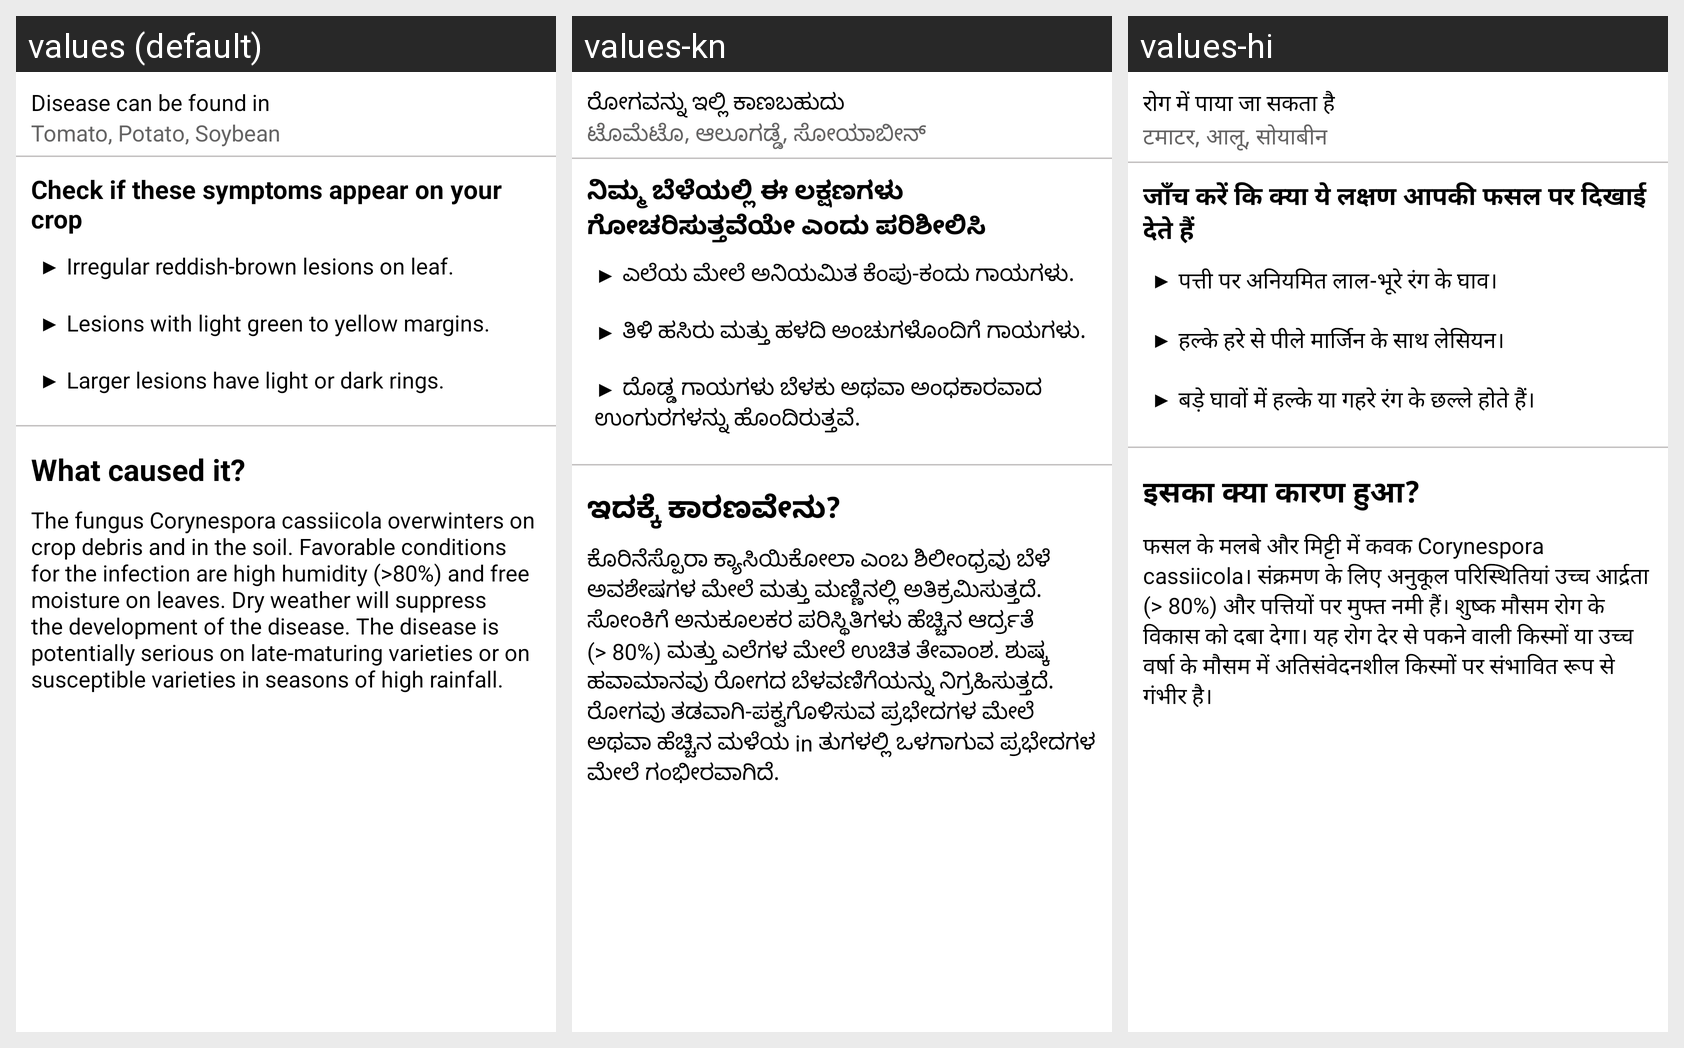

Here is an Android app screen in its default locale and in the app's own translations. Write out the translated-string differences for the strings that appear on this screen.
Android screen res/layout/target_spot_symptom_fragment.xml rendered under 3 locales, left to right: values (default), values-kn, values-hi. Device: Nexus 5 (rendered at 1080×1920; each locale shown at half size, 540×960, under a caption strip naming it); theme Theme.LeafDetectionApp.
Strings drawn on this screen, with the default value and each locale's value (text and hints the layout hard-codes, and strings that could not be matched under every locale, appear in the picture but are not listed):

disease_found_in
  values: Disease can be found in
  values-kn: ರೋಗವನ್ನು ಇಲ್ಲಿ ಕಾಣಬಹುದು
  values-hi: रोग में पाया जा सकता है

target_spot_infected
  values: Tomato, Potato, Soybean
  values-kn: ಟೊಮೆಟೊ, ಆಲೂಗಡ್ಡೆ, ಸೋಯಾಬೀನ್
  values-hi: टमाटर, आलू, सोयाबीन

check_symptoms
  values: Check if these symptoms appear on your crop
  values-kn: ನಿಮ್ಮ ಬೆಳೆಯಲ್ಲಿ ಈ ಲಕ್ಷಣಗಳು ಗೋಚರಿಸುತ್ತವೆಯೇ ಎಂದು ಪರಿಶೀಲಿಸಿ
  values-hi: जाँच करें कि क्या ये लक्षण आपकी फसल पर दिखाई देते हैं

target_spot_symptoms
  values: ▶ Irregular reddish-brown lesions on leaf. 
      
      ▶ Lesions with light green to yellow margins. 
      
      ▶ Larger lesions have light or dark rings.
  values-kn: ▶ ಎಲೆಯ ಮೇಲೆ ಅನಿಯಮಿತ ಕೆಂಪು-ಕಂದು ಗಾಯಗಳು. 
      
      ▶ ತಿಳಿ ಹಸಿರು ಮತ್ತು ಹಳದಿ ಅಂಚುಗಳೊಂದಿಗೆ ಗಾಯಗಳು. 
      
      ▶ ದೊಡ್ಡ ಗಾಯಗಳು ಬೆಳಕು ಅಥವಾ ಅಂಧಕಾರವಾದ ಉಂಗುರಗಳನ್ನು ಹೊಂದಿರುತ್ತವೆ.
  values-hi: ▶ पत्ती पर अनियमित लाल-भूरे रंग के घाव। 
      
      ▶ हल्के हरे से पीले मार्जिन के साथ लेसियन। 
      
      ▶ बड़े घावों में हल्के या गहरे रंग के छल्ले होते हैं।

what_caused_it
  values: What caused it?
  values-kn: ಇದಕ್ಕೆ ಕಾರಣವೇನು?
  values-hi: इसका क्या कारण हुआ?

target_spot_cause
  values: The fungus Corynespora cassiicola overwinters on crop debris and in the soil. Favorable conditions for the infection are high humidity (>80%) and free moisture on leaves. Dry weather will suppress the development of the disease. The disease is potentially serious on late-maturing varieties or on susceptible varieties in seasons of high rainfall.
  values-kn: ಕೊರಿನೆಸ್ಪೊರಾ ಕ್ಯಾಸಿಯಿಕೋಲಾ ಎಂಬ ಶಿಲೀಂಧ್ರವು ಬೆಳೆ ಅವಶೇಷಗಳ ಮೇಲೆ ಮತ್ತು ಮಣ್ಣಿನಲ್ಲಿ ಅತಿಕ್ರಮಿಸುತ್ತದೆ. ಸೋಂಕಿಗೆ ಅನುಕೂಲಕರ ಪರಿಸ್ಥಿತಿಗಳು ಹೆಚ್ಚಿನ ಆರ್ದ್ರತೆ (> 80%) ಮತ್ತು ಎಲೆಗಳ ಮೇಲೆ ಉಚಿತ ತೇವಾಂಶ. ಶುಷ್ಕ ಹವಾಮಾನವು ರೋಗದ ಬೆಳವಣಿಗೆಯನ್ನು ನಿಗ್ರಹಿಸುತ್ತದೆ. ರೋಗವು ತಡವಾಗಿ-ಪಕ್ವಗೊಳಿಸುವ ಪ್ರಭೇದಗಳ ಮೇಲೆ ಅಥವಾ ಹೆಚ್ಚಿನ ಮಳೆಯ in ತುಗಳಲ್ಲಿ ಒಳಗಾಗುವ ಪ್ರಭೇದಗಳ ಮೇಲೆ ಗಂಭೀರವಾಗಿದೆ.
  values-hi: फसल के मलबे और मिट्टी में कवक Corynespora cassiicola। संक्रमण के लिए अनुकूल परिस्थितियां उच्च आर्द्रता (> 80%) और पत्तियों पर मुफ्त नमी हैं। शुष्क मौसम रोग के विकास को दबा देगा। यह रोग देर से पकने वाली किस्मों या उच्च वर्षा के मौसम में अतिसंवेदनशील किस्मों पर संभावित रूप से गंभीर है।
